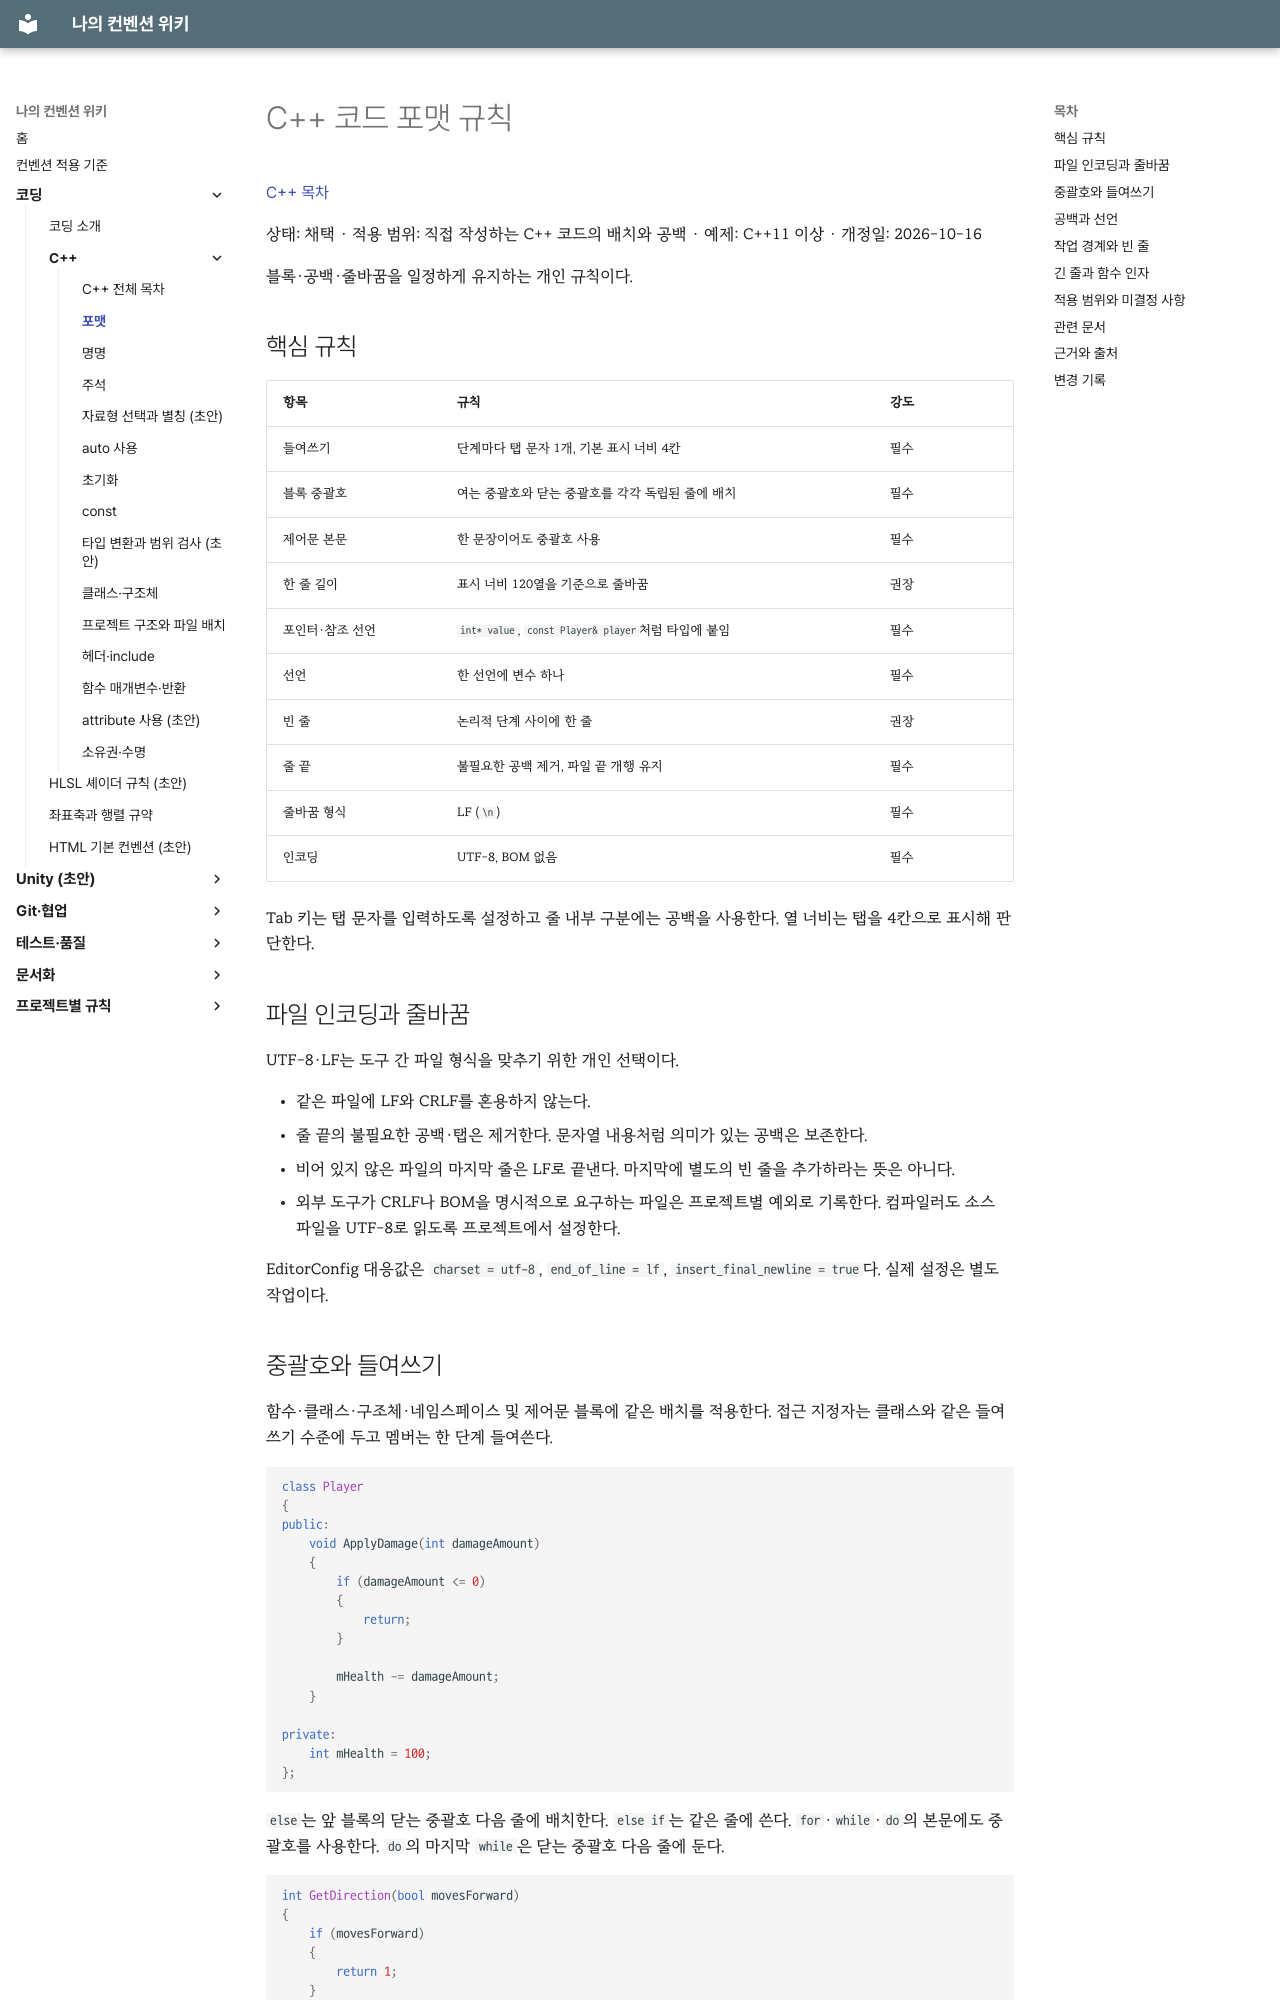

repository: rniman/convention · page: coding/cpp/formatting/index.html · generator: mkdocs

# C++ 코드 포맷 규칙

[C++ 목차](index.md)

상태: 채택 · 적용 범위: 직접 작성하는 C++ 코드의 배치와 공백 · 예제: C++11 이상 · 개정일: 2026-10-16

블록·공백·줄바꿈을 일정하게 유지하는 개인 규칙이다.

## 핵심 규칙

| 항목 | 규칙 | 강도 |
| --- | --- | --- |
| 들여쓰기 | 단계마다 탭 문자 1개, 기본 표시 너비 4칸 | 필수 |
| 블록 중괄호 | 여는 중괄호와 닫는 중괄호를 각각 독립된 줄에 배치 | 필수 |
| 제어문 본문 | 한 문장이어도 중괄호 사용 | 필수 |
| 한 줄 길이 | 표시 너비 120열을 기준으로 줄바꿈 | 권장 |
| 포인터·참조 선언 | `int* value`, `const Player& player`처럼 타입에 붙임 | 필수 |
| 선언 | 한 선언에 변수 하나 | 필수 |
| 빈 줄 | 논리적 단계 사이에 한 줄 | 권장 |
| 줄 끝 | 불필요한 공백 제거, 파일 끝 개행 유지 | 필수 |
| 줄바꿈 형식 | LF (`\n`) | 필수 |
| 인코딩 | UTF-8, BOM 없음 | 필수 |

Tab 키는 탭 문자를 입력하도록 설정하고 줄 내부 구분에는 공백을 사용한다. 열 너비는 탭을 4칸으로 표시해 판단한다.

## 파일 인코딩과 줄바꿈

UTF-8·LF는 도구 간 파일 형식을 맞추기 위한 개인 선택이다.

- 같은 파일에 LF와 CRLF를 혼용하지 않는다.
- 줄 끝의 불필요한 공백·탭은 제거한다. 문자열 내용처럼 의미가 있는 공백은 보존한다.
- 비어 있지 않은 파일의 마지막 줄은 LF로 끝낸다. 마지막에 별도의 빈 줄을 추가하라는 뜻은 아니다.
- 외부 도구가 CRLF나 BOM을 명시적으로 요구하는 파일은 프로젝트별 예외로 기록한다. 컴파일러도 소스 파일을 UTF-8로 읽도록 프로젝트에서 설정한다.

EditorConfig 대응값은 `charset = utf-8`, `end_of_line = lf`, `insert_final_newline = true`다. 실제 설정은 별도 작업이다.

## 중괄호와 들여쓰기

함수·클래스·구조체·네임스페이스 및 제어문 블록에 같은 배치를 적용한다. 접근 지정자는 클래스와 같은 들여쓰기 수준에 두고 멤버는 한 단계 들여쓴다.

```cpp
class Player
{
public:
	void ApplyDamage(int damageAmount)
	{
		if (damageAmount <= 0)
		{
			return;
		}

		mHealth -= damageAmount;
	}

private:
	int mHealth = 100;
};
```

`else`는 앞 블록의 닫는 중괄호 다음 줄에 배치한다. `else if`는 같은 줄에 쓴다. `for`·`while`·`do`의 본문에도 중괄호를 사용한다. `do`의 마지막 `while`은 닫는 중괄호 다음 줄에 둔다.

```cpp
int GetDirection(bool movesForward)
{
	if (movesForward)
	{
		return 1;
	}
	else
	{
		return -1;
	}
}
```

제어문 본문은 한 줄로 축약하지 않는다. 초기화의 `{}`는 블록과 달리 [초기화 규칙](initialization.md)에 따라 같은 줄에 쓸 수 있다.
